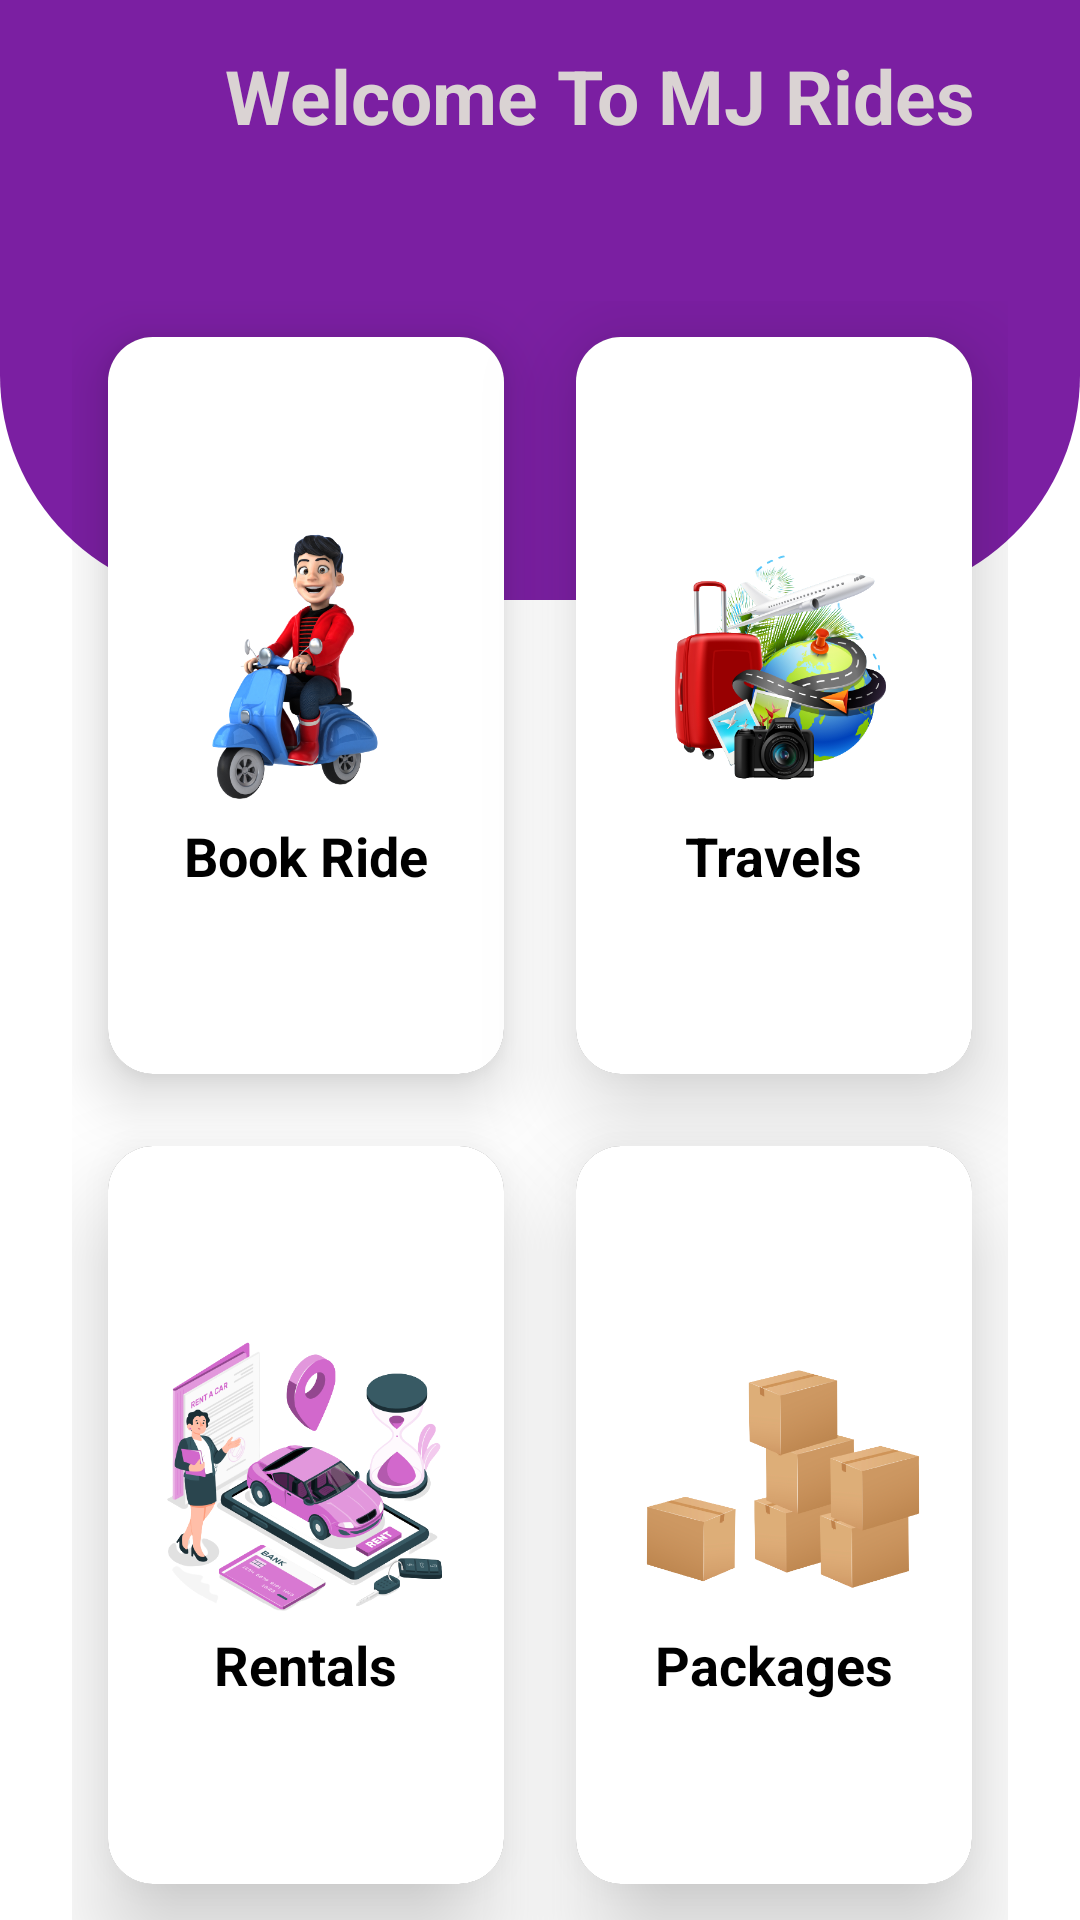

The Android layout XML behind this screen, and the referenced resources:
<!-- AndroidManifest.xml: application theme Theme.AppCompat.NoActionBar -->
<!-- res/layout/fragment_home.xml -->
<?xml version="1.0" encoding="utf-8"?>
<RelativeLayout xmlns:android="http://schemas.android.com/apk/res/android"
    xmlns:app="http://schemas.android.com/apk/res-auto"
    xmlns:tools="http://schemas.android.com/tools"
    android:layout_width="match_parent"
    android:background="@color/white"
    android:layout_height="match_parent"
    tools:context=".MainActivity">

    <View
        android:id="@+id/top_view"
        android:layout_width="match_parent"
        android:layout_height="200dp"
        android:background="@drawable/bg_view" />
    <TextView
        android:layout_width="wrap_content"
        android:layout_height="wrap_content"
        android:text="Welcome To MJ Rides"
        android:textStyle="bold"
        android:textColor="#DAD3D3"
        android:layout_marginStart="75dp"
        android:layout_marginTop="15dp"
        android:textSize="25dp"
        />
    <GridLayout
        android:id="@+id/grid_layout"
        android:layout_width="match_parent"
        android:layout_height="match_parent"
        android:layout_above="@+id/divider"
        android:columnCount="2"
        android:rowCount="3"
        android:layout_marginTop="-100dp"
        android:layout_marginLeft="24dp"
        android:layout_marginRight="24dp"
        android:layout_below="@+id/top_view">
    <androidx.cardview.widget.CardView
        android:layout_width="50dp"
        android:background="@color/white"
        android:layout_height="50dp"
        android:layout_columnWeight="1"
        android:layout_rowWeight="1"
        android:layout_margin="12dp"
        app:cardCornerRadius="15dp"
        android:layout_row="1"
        android:id="@+id/home_book"
        android:layout_column="0"
        app:cardElevation="12dp">
        <LinearLayout
            android:layout_width="match_parent"
            android:layout_height="match_parent"
            android:background="@color/white"
            android:gravity="center"
            android:orientation="vertical">
            <ImageView
                android:layout_width="100dp"
                android:layout_height="100dp"
                android:src="@drawable/bookaride"
                android:layout_gravity="center"
                />
            <TextView
                android:layout_width="wrap_content"
                android:layout_height="wrap_content"
                android:text="Book Ride"
                android:layout_gravity="center_horizontal"
                android:textSize="18sp"
                android:textStyle="bold"
                android:textColor="@color/black"/>
        </LinearLayout>
    </androidx.cardview.widget.CardView>
        <androidx.cardview.widget.CardView
            android:layout_width="50dp"
            android:background="@color/white"
            android:layout_height="50dp"
            android:layout_columnWeight="1"
            android:layout_rowWeight="1"
            app:cardCornerRadius="15dp"
            android:layout_row="1"
            android:layout_margin="12dp"
            android:layout_column="1"
            app:cardElevation="20dp">
            <LinearLayout
                android:layout_width="match_parent"
                android:layout_height="match_parent"
                android:background="@color/white"
                android:gravity="center"
                android:orientation="vertical">
                <ImageView
                    android:layout_width="100dp"
                    android:layout_height="100dp"
                    android:src="@drawable/travels"
                    android:layout_gravity="center"
                    />
                <TextView
                    android:layout_width="wrap_content"
                    android:layout_height="wrap_content"
                    android:text="Travels"
                    android:layout_gravity="center_horizontal"
                    android:textSize="18sp"
                    android:textStyle="bold"
                    android:textColor="@color/black"/>
            </LinearLayout>
        </androidx.cardview.widget.CardView>


        <androidx.cardview.widget.CardView
            android:layout_width="50dp"
            android:background="@color/white"
            android:layout_height="50dp"
            android:layout_columnWeight="1"
            android:layout_rowWeight="1"
            android:layout_margin="12dp"
            app:cardCornerRadius="15dp"
            android:layout_row="2"
            android:layout_column="0"
            app:cardElevation="20dp">
            <LinearLayout
                android:layout_width="match_parent"
                android:layout_height="match_parent"
                android:gravity="center"
                android:background="@color/white"
                android:orientation="vertical">
                <ImageView
                    android:layout_width="100dp"
                    android:layout_height="100dp"
                    android:src="@drawable/rentals"
                    android:layout_gravity="center"
                    />
                <TextView
                    android:layout_width="wrap_content"
                    android:layout_height="wrap_content"
                    android:text="Rentals"
                    android:layout_gravity="center_horizontal"
                    android:textSize="18sp"
                    android:textStyle="bold"
                    android:textColor="@color/black"/>
            </LinearLayout>
        </androidx.cardview.widget.CardView>

        <androidx.cardview.widget.CardView
            android:layout_width="50dp"
            android:background="@color/white"
            android:layout_height="50dp"
            android:layout_columnWeight="1"
            android:layout_rowWeight="1"
            app:cardCornerRadius="15dp"
            android:layout_margin="12dp"
            android:layout_row="2"
            android:layout_column="1"
            app:cardElevation="20dp">
            <LinearLayout
                android:layout_width="match_parent"
                android:layout_height="match_parent"
                android:background="@color/white"
                android:gravity="center"
                android:orientation="vertical">
                <ImageView
                    android:layout_width="100dp"
                    android:layout_height="100dp"
                    android:src="@drawable/packages"
                    android:layout_gravity="center"
                    />
                <TextView
                    android:layout_width="wrap_content"
                    android:layout_height="wrap_content"
                    android:text="Packages"
                    android:layout_gravity="center_horizontal"
                    android:textSize="18sp"
                    android:textStyle="bold"
                    android:textColor="@color/black"/>
            </LinearLayout>
        </androidx.cardview.widget.CardView>

    </GridLayout>




</RelativeLayout>
<!-- resources referenced by this layout -->
<resources>
  <color name="black">#FF000000</color>
  <color name="white">#FFFFFFFF</color>
  <!-- drawable bg_view (drawable) -->
  <?xml version="1.0" encoding="utf-8"?>
  <shape xmlns:android="http://schemas.android.com/apk/res/android">
    <corners android:bottomLeftRadius="75dp"
      android:bottomRightRadius="75dp"/>
    <solid android:color="#7B1FA2">
  
    </solid>
  </shape>
  <!-- drawable bookaride: png bitmap (drawable, 146432 bytes) -->
  <!-- drawable packages: png bitmap (drawable, 76790 bytes) -->
  <!-- drawable rentals: png bitmap (drawable, 152357 bytes) -->
  <!-- drawable travels: png bitmap (drawable, 162567 bytes) -->
</resources>
